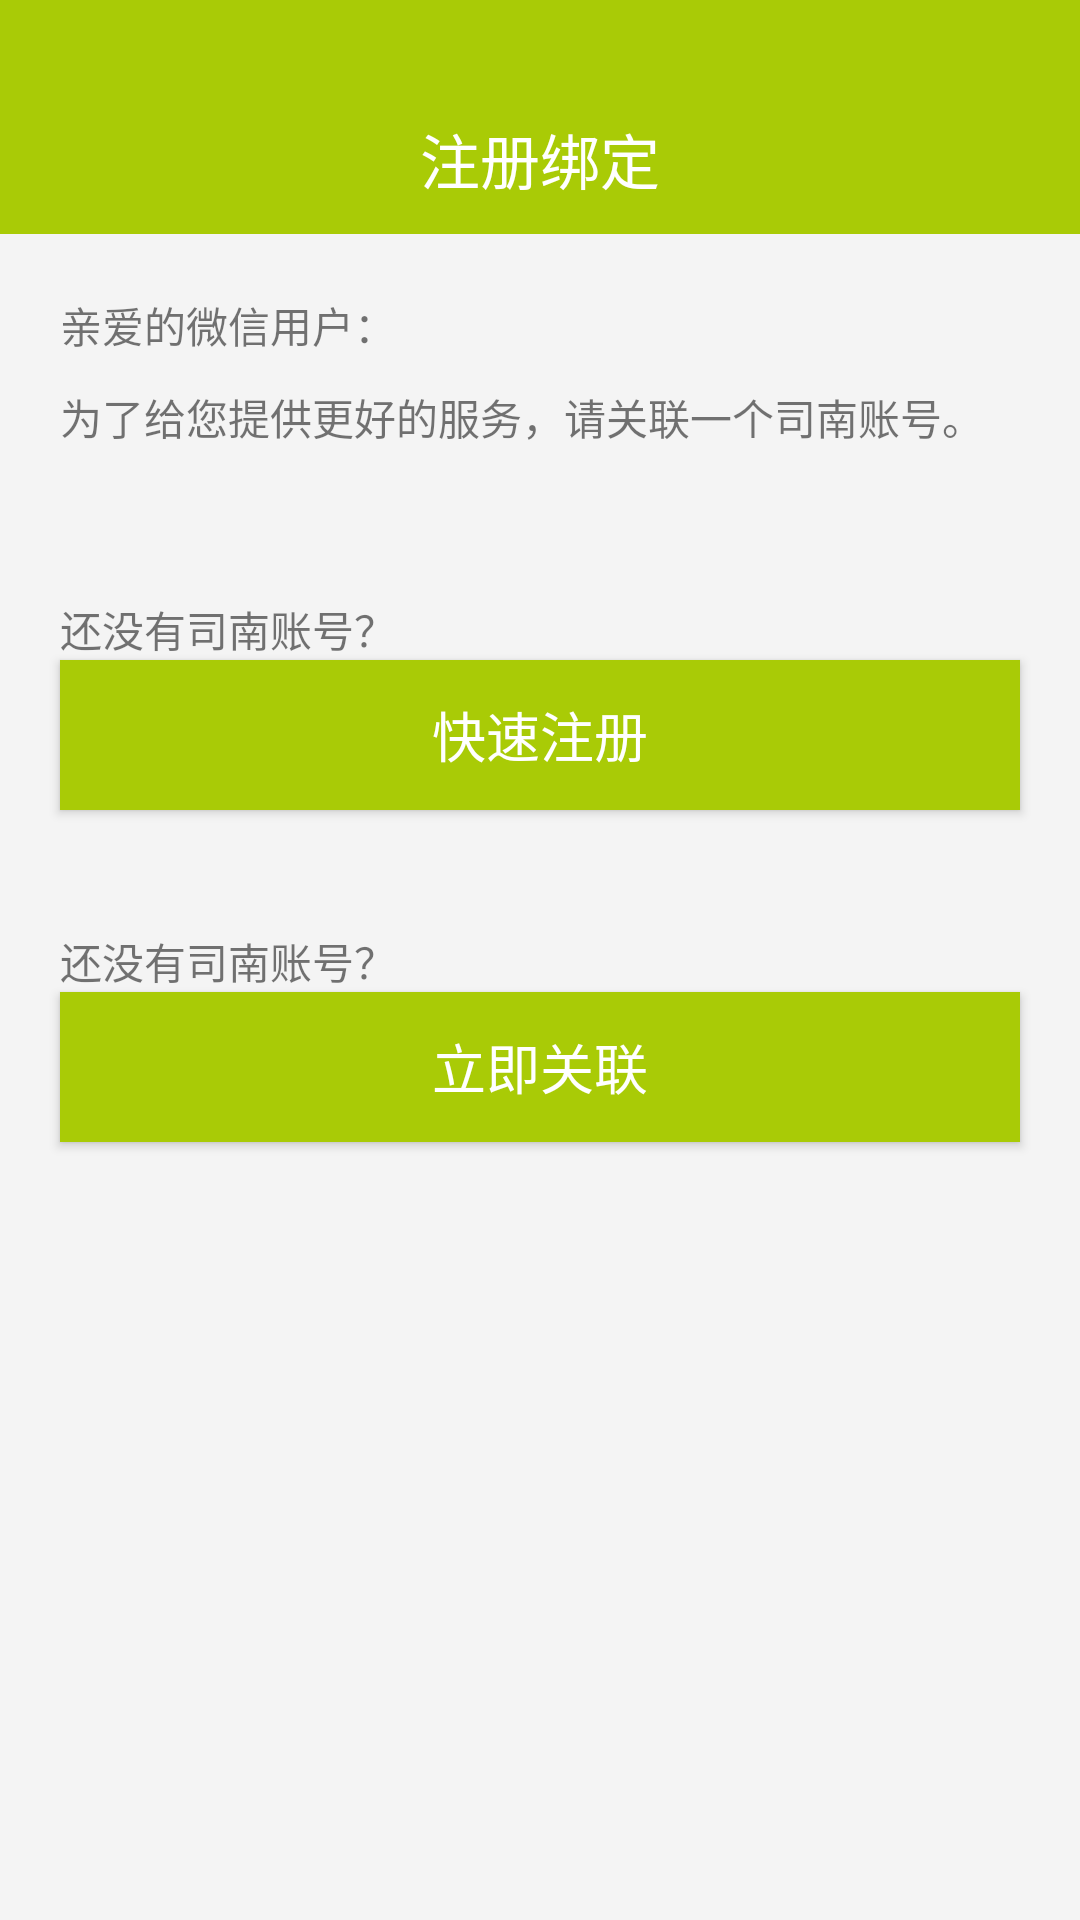

Here is an Android app screen rendered from its layout file. Give the layout XML and the strings, colors and styles it references.
<!-- AndroidManifest.xml: application theme Theme.AppCompat.Light.NoActionBar -->
<!-- res/layout/activity_joint_login.xml -->
<?xml version="1.0" encoding="utf-8"?>
<LinearLayout xmlns:android="http://schemas.android.com/apk/res/android"
    xmlns:app="http://schemas.android.com/apk/res-auto"
    xmlns:tools="http://schemas.android.com/tools"
    android:layout_width="match_parent"
    android:layout_height="match_parent"
    android:background="@color/backgroundnormal"
    android:orientation="vertical"
    tools:context=".views.login.JointLoginActivity">

    <include layout="@layout/toolbar_joint_login" />

    <TextView
        android:id="@+id/title_tv"
        android:layout_width="match_parent"
        android:layout_height="wrap_content"
        android:layout_marginTop="20dp"
        android:paddingLeft="20dp"
        android:text="亲爱的微信用户：" />

    <TextView
        android:layout_width="match_parent"
        android:layout_height="wrap_content"
        android:layout_marginTop="10dp"
        android:paddingLeft="20dp"
        android:text="为了给您提供更好的服务，请关联一个司南账号。" />

    <TextView
        android:layout_width="match_parent"
        android:layout_height="wrap_content"
        android:layout_marginTop="50dp"
        android:paddingLeft="20dp"
        android:text="还没有司南账号？" />

    <Button
        android:id="@+id/fast_register_bt"
        android:layout_width="match_parent"
        android:layout_height="50dp"
        android:layout_marginLeft="20dp"
        android:layout_marginRight="20dp"
        android:background="@drawable/btn_click"
        android:text="快速注册"
        android:textColor="@color/colorWhite"
        android:textSize="18sp" />

    <TextView
        android:layout_width="match_parent"
        android:layout_height="wrap_content"
        android:layout_marginTop="40dp"
        android:paddingLeft="20dp"
        android:text="还没有司南账号？" />

    <Button
        android:id="@+id/association_bt"
        android:layout_width="match_parent"
        android:layout_height="50dp"
        android:layout_marginLeft="20dp"
        android:layout_marginRight="20dp"
        android:background="@drawable/btn_click"
        android:text="立即关联"
        android:textColor="@color/colorWhite"
        android:textSize="18sp" />
</LinearLayout>
<!-- res/layout/toolbar_joint_login.xml (included above) -->
<?xml version="1.0" encoding="utf-8"?>
<RelativeLayout xmlns:android="http://schemas.android.com/apk/res/android"
    xmlns:app="http://schemas.android.com/apk/res-auto"
    android:layout_width="match_parent"
    android:layout_height="78dp"
    android:background="@color/toolbar"
    app:theme="@style/ToolbarNavigationColor"
    app:titleTextAppearance="@style/ToolbarTitleTextStyle">

    <RelativeLayout
        android:layout_width="match_parent"
        android:layout_height="50dp"
        android:layout_marginTop="28dp">
        <ImageView
            android:id="@+id/back_img"
            android:layout_width="20dp"
            android:layout_height="20dp"
            android:layout_marginLeft="12dp"
            android:layout_centerVertical="true"
            android:src="@mipmap/arrow_white_left"/>
        <TextView
            android:id="@+id/devicename_tv"
            android:layout_width="wrap_content"
            android:layout_height="wrap_content"
            android:text="注册绑定"
            android:textColor="@color/colorWhite"
            android:layout_centerVertical="true"
            android:layout_centerHorizontal="true"
            android:textSize="20sp"/>
        <TextView
            android:visibility="gone"
            android:id="@+id/history"
            android:gravity="center_vertical"
            android:layout_marginRight="20dp"
            android:layout_alignParentRight="true"
            android:layout_width="wrap_content"
            android:layout_height="match_parent"
            android:text="历史记录"
            android:textColor="@color/colorWhite"
            android:layout_centerVertical="true"
            android:layout_centerHorizontal="true"
            android:textSize="18sp"/>
    </RelativeLayout>
</RelativeLayout>
<!-- resources referenced by this layout -->
<resources>
  <color name="backgroundnormal">#F4F4F4</color>
  <color name="colorWhite">#ffffff</color>
  <color name="toolbar">#A9CB06</color>
  <!-- drawable btn_click (drawable) -->
  <?xml version="1.0" encoding="utf-8"?>
  <selector xmlns:android="http://schemas.android.com/apk/res/android">
      <item android:drawable="@color/login_btn_pressed" android:state_pressed="true" />
      <item android:drawable="@color/toolbarcolor" />
  </selector>
  <style name="ToolbarNavigationColor">
          <item name="colorControlNormal">@color/toolbar</item>
          <item name="actionMenuTextColor">@color/toolbar</item>
          <item name="actionMenuTextAppearance">@style/MenuTextStyle</item>
      </style>
  <style name="ToolbarTitleTextStyle">
          <item name="android:textSize">18sp</item>
          <item name="android:textColor">@color/toolbar</item>
      </style>
  <color name="login_btn_pressed">#DADADA</color>
  <color name="toolbarcolor">#A9CB06</color>
  <style name="MenuTextStyle">
          <item name="android:textSize">14sp</item>
      </style>
</resources>
